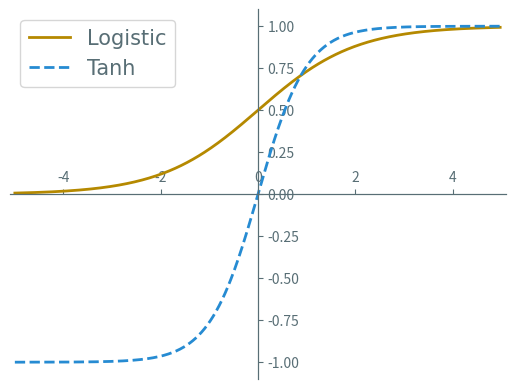

The script that saved this image:
import matplotlib.pyplot as plt
import numpy as np

x = np.arange(-5, 5, 0.02)
logistic = 1 / (1 + np.exp(-x))
tanh = (np.exp(x) - np.exp(-x)) / (np.exp(x) + np.exp(-x))

plt.axis([-5.1, 5.1, -1.1, 1.1])

ax = plt.gca()

ax.xaxis.set_ticks_position('bottom')
ax.spines['bottom'].set_position(('data',0))
ax.spines['bottom'].set_color('#586e75')

ax.yaxis.set_ticks_position('left')
ax.spines['left'].set_position(('data',0))
ax.spines['left'].set_color('#586e75')

ax.xaxis.set_ticks_position('top')
ax.spines['top'].set_position(('data',0))
ax.spines['top'].set_color('#586e75')

ax.yaxis.set_ticks_position('right')
ax.spines['right'].set_position(('data',0))
ax.spines['right'].set_color('#586e75')

ax.tick_params(axis='x', colors='#586e75')
ax.tick_params(axis='y', colors='#586e75')

plt.plot(x, logistic, color="#b58900", linestyle="-", linewidth=2, label="Logistic")
plt.plot(x, tanh, color="#268bd2", linestyle="dashed", linewidth=2, label="Tanh")

legend = plt.legend(loc='upper left', prop={'family':'EB Garamond', 'size':15})
plt.setp(legend.get_texts(), color='#586e75')

plt.savefig('Sigmoid.svg', transparent=True)
